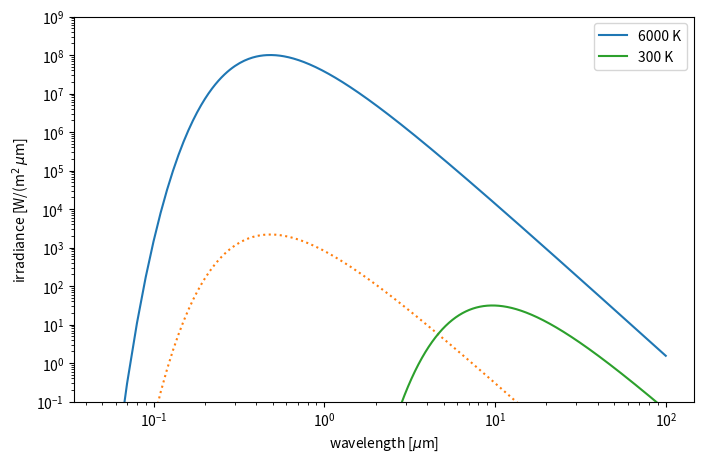

Source code (Python):
#!/usr/bin/env python

import matplotlib.pyplot as pl
import numpy as np

 

def planck(lam, T):
    """
    PURPOSE:
        calc planck function
    """

    c = 2.99792458e8 # speed of light
    k = 1.380662e-23 # Boltzmann constant
    h = 6.626180e-34 # Planck constant
 
    return 2*np.pi*h*c*c/(lam**5 * (np.exp(h*c/(lam*k*T))-1.))



def plot_planck_function_for_wavelength_range(lam):
    """
    PURPOSE:
        plot the planck function for a given wavelength range
    INPUT:
        lam: wavelength range
    """

    #constants
    d = 1.49e11      # distance between sun and earth
    r = 1.3914e9/2.  # radius of sun


    pl.figure(1, figsize=(8,5))
    pl.loglog(lam*1e6, planck(lam, 6000)*1e-6, label='6000 K')
    pl.loglog(lam*1e6, planck(lam, 6000)*(r/d)**2*1e-6, ':' )
    pl.loglog(lam*1e6, planck(lam, 300)*1e-6, label='300 K')
    pl.ylim(1e-1,1e9)
    pl.legend()
    pl.xlabel(r'wavelength [$\mu$m]')
    pl.ylabel(r'irradiance [W/(m$^2$ $\mu$m]')
     
    pl.show()
    
    # if you want to save the created figure
    #pl.savefig('planck_functions.png')

    return


if __name__ == '__main__':

    lam=np.arange(0.05, 100, 0.01)*1e-6 # wavelength range

    plot_planck_function_for_wavelength_range(lam)

